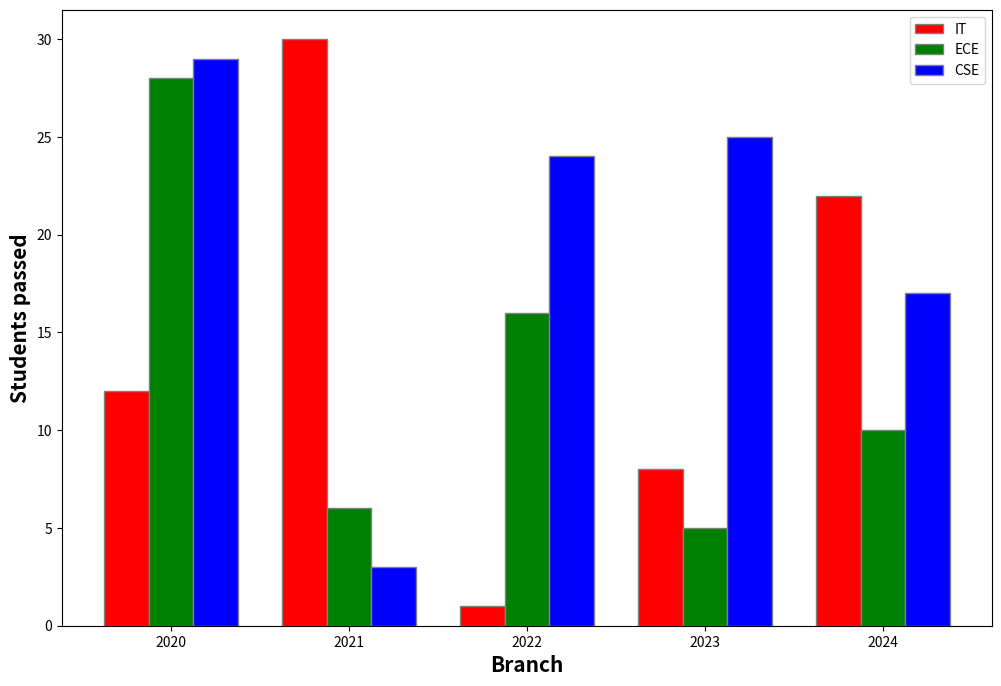

Python code for this plot:
import numpy as np 
import matplotlib.pyplot as plt 

# set width of bar 
barWidth = 0.25
fig = plt.subplots(figsize =(12, 8)) 

# set height of bar 
IT = [12, 30, 1, 8, 22] 
ECE = [28, 6, 16, 5, 10] 
CSE = [29, 3, 24, 25, 17] 

# Set position of bar on X axis 
br1 = np.arange(len(IT)) 
br2 = [x + barWidth for x in br1] 
br3 = [x + barWidth for x in br2] 

# Make the plot
plt.bar(br1, IT, color ='r', width = barWidth, 
		edgecolor ='grey', label ='IT') 
plt.bar(br2, ECE, color ='g', width = barWidth, 
		edgecolor ='grey', label ='ECE') 
plt.bar(br3, CSE, color ='b', width = barWidth, 
		edgecolor ='grey', label ='CSE') 

# Adding Xticks 
plt.xlabel('Branch', fontweight ='bold', fontsize = 15) 
plt.ylabel('Students passed', fontweight ='bold', fontsize = 15) 
plt.xticks([r + barWidth for r in range(len(IT))], 
		['2020', '2021', '2022', '2023', '2024'])

plt.legend()
plt.show() 
